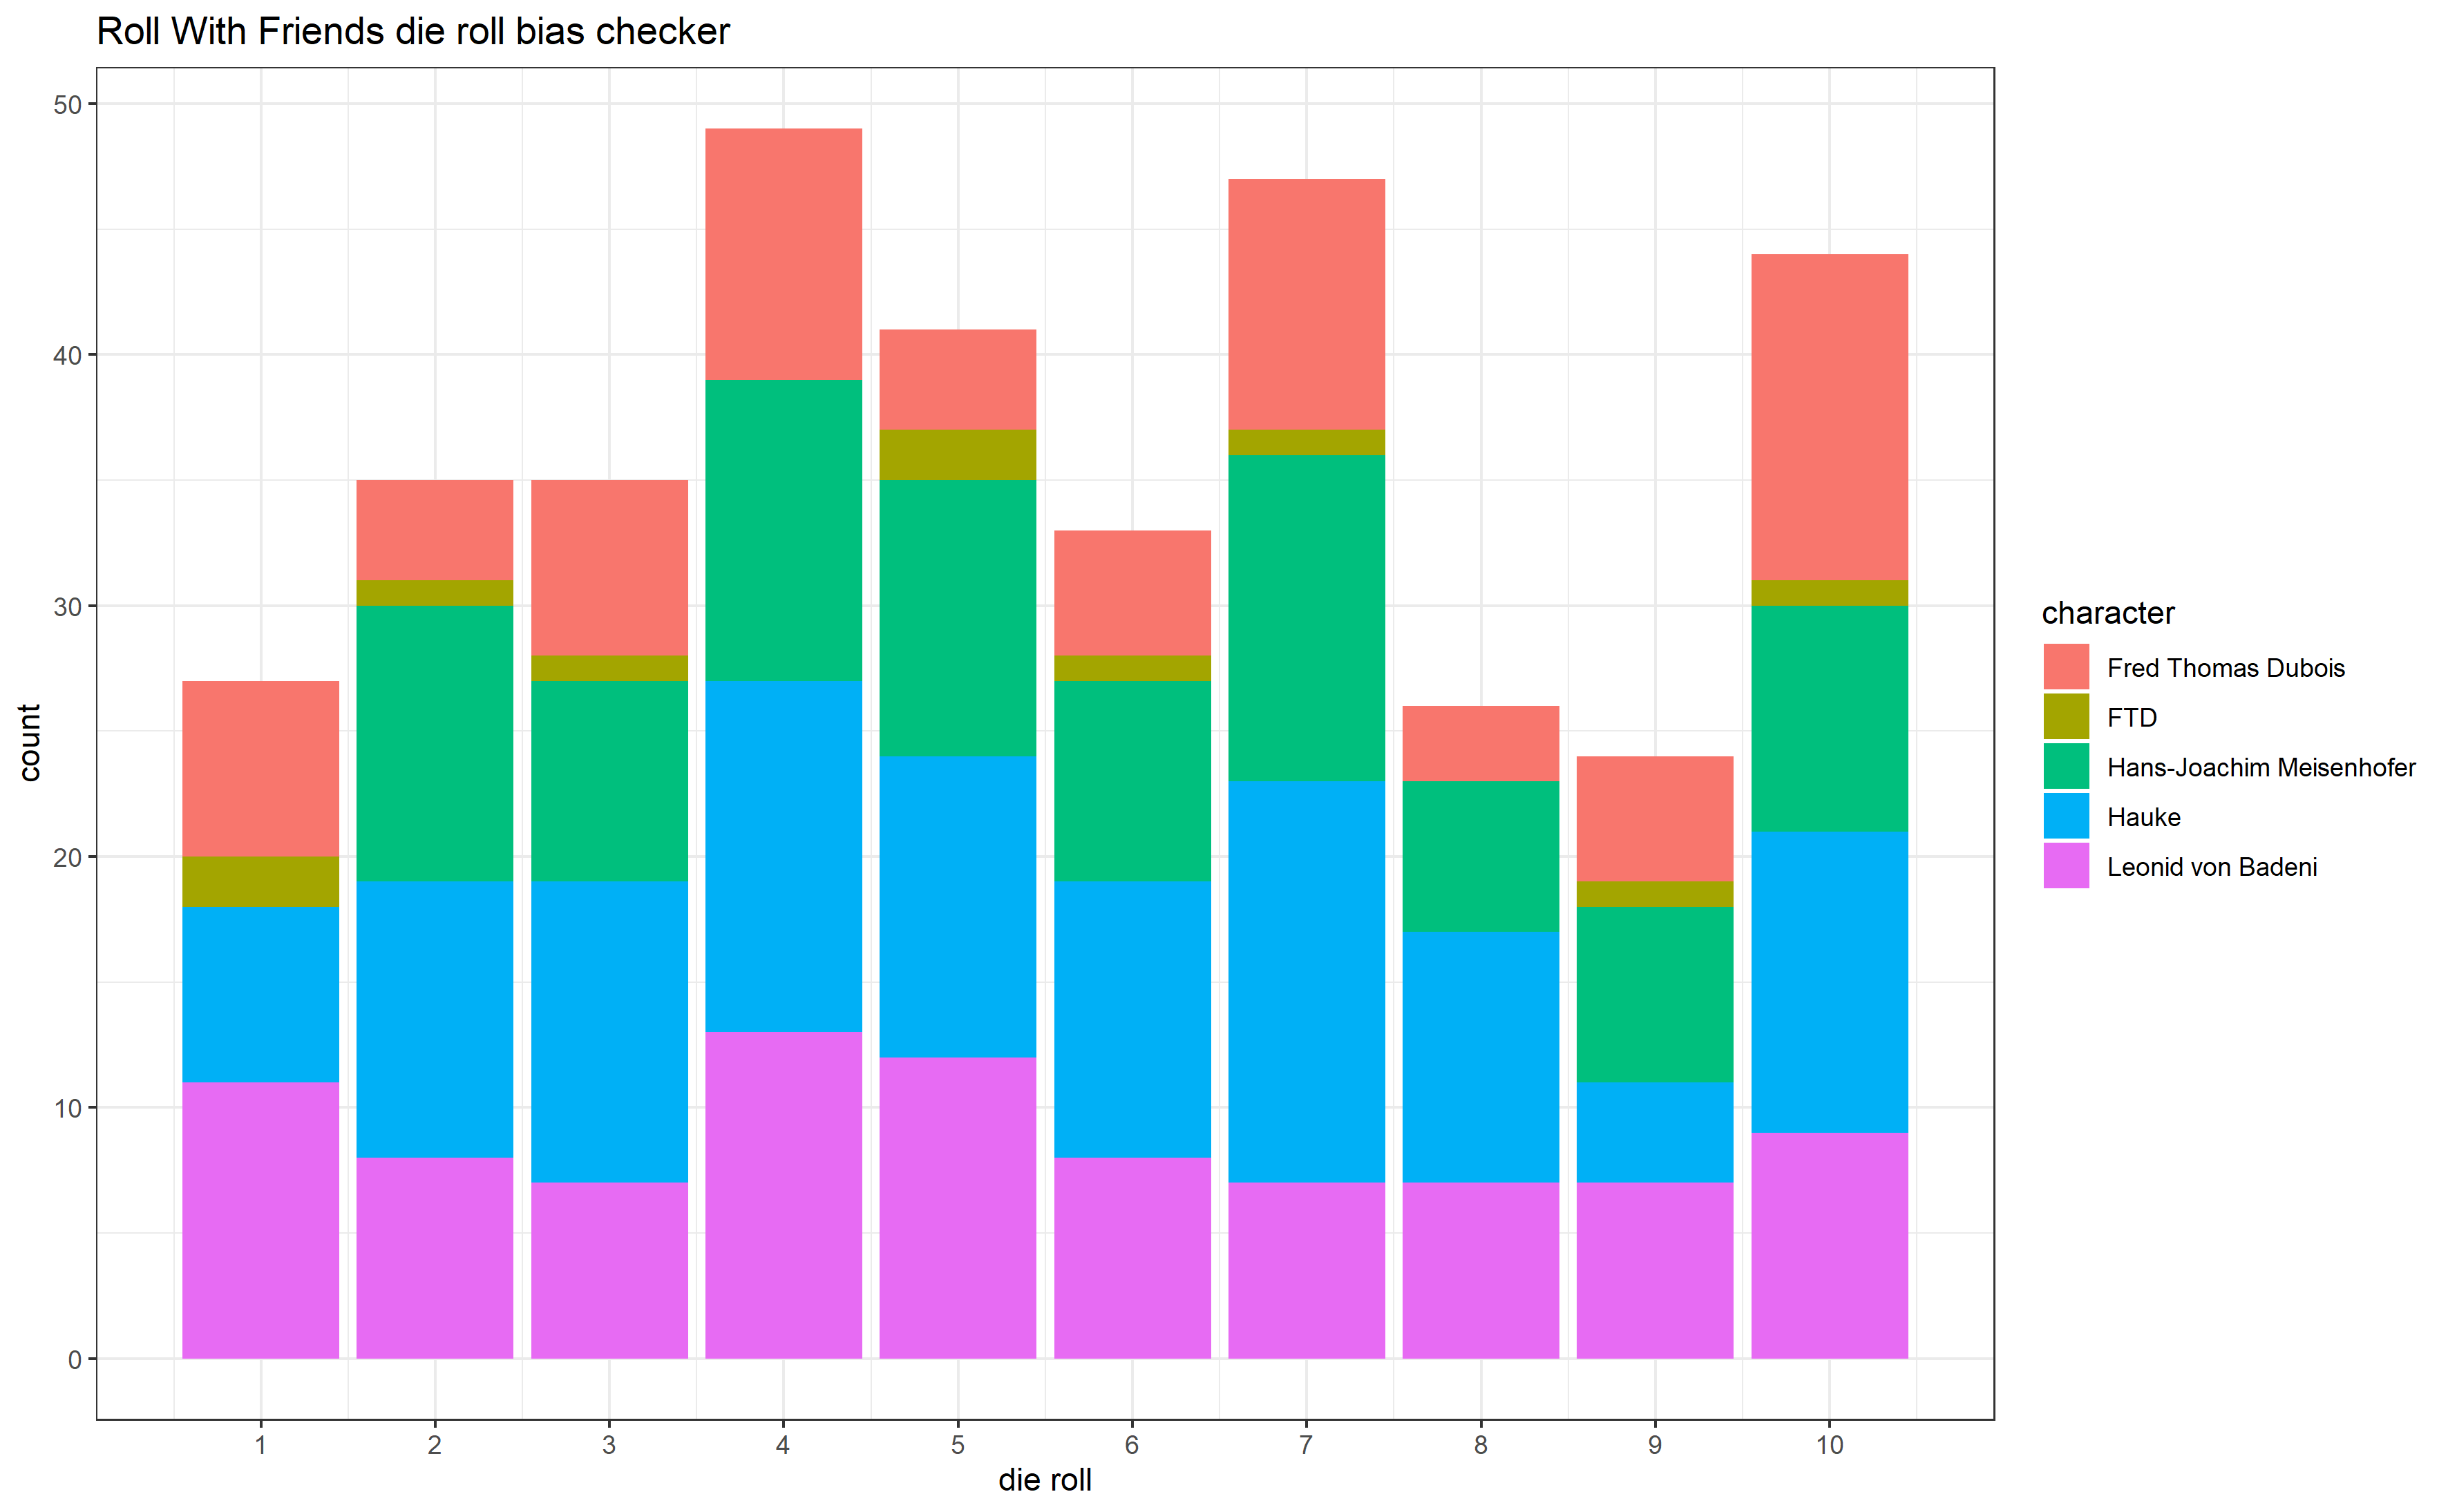

Generate this figure with R:
library(tidyverse)

v.file <- "vampi-roll-with-friends.txt"

dta <- tibble(lines = read_lines(v.file)) %>% 
  # every second line is the actual roll result
  mutate(roll = lead(lines)) %>% 
  # keep uneven rows
  slice(which(row_number() %% 2 == 1)) %>% 
  mutate(
    # keep only the results of after "d10"
    roll = str_remove(roll, "Total: \\d+ d10: ")
  ) %>% 
  rename(character = lines) %>% 
  # non-d10 rolls will still exist, let's remove them
  filter(!str_detect(roll, "Total: "))

by_char <- dta %>% 
  # get one row per character and concatenate the rolls
  group_by(character) %>%
  summarize(roll = str_c(roll, collapse = ", ")) %>% 
  ungroup() %>% 
  # tidy data: each observation has its own row; 
  # place each dieroll on a single, separate row
  separate_rows(roll, sep = ", ") %>% 
  # convert to integer for sorting in graph
  mutate(roll = as.integer(roll)) 

  
by_char %>% 
  ggplot()+
    geom_bar(aes(x=roll, fill=character))+
    theme_bw()+
    #theme(plot.title = element_text(lineheight=.6, face="bold"))+
    scale_x_continuous(breaks = 1:10)+
    labs(
      title = "Roll With Friends die roll bias checker", 
      x = "die roll", 
      y = "count"
    )

ggsave("roll-with-friends.png", width = 30, height = 30/((1+sqrt(5))/2), units = "cm")

table(by_char$roll)
# https://rpg.stackexchange.com/questions/70802/how-can-i-test-whether-a-die-is-fair
chisq.test(table(by_char$roll))
